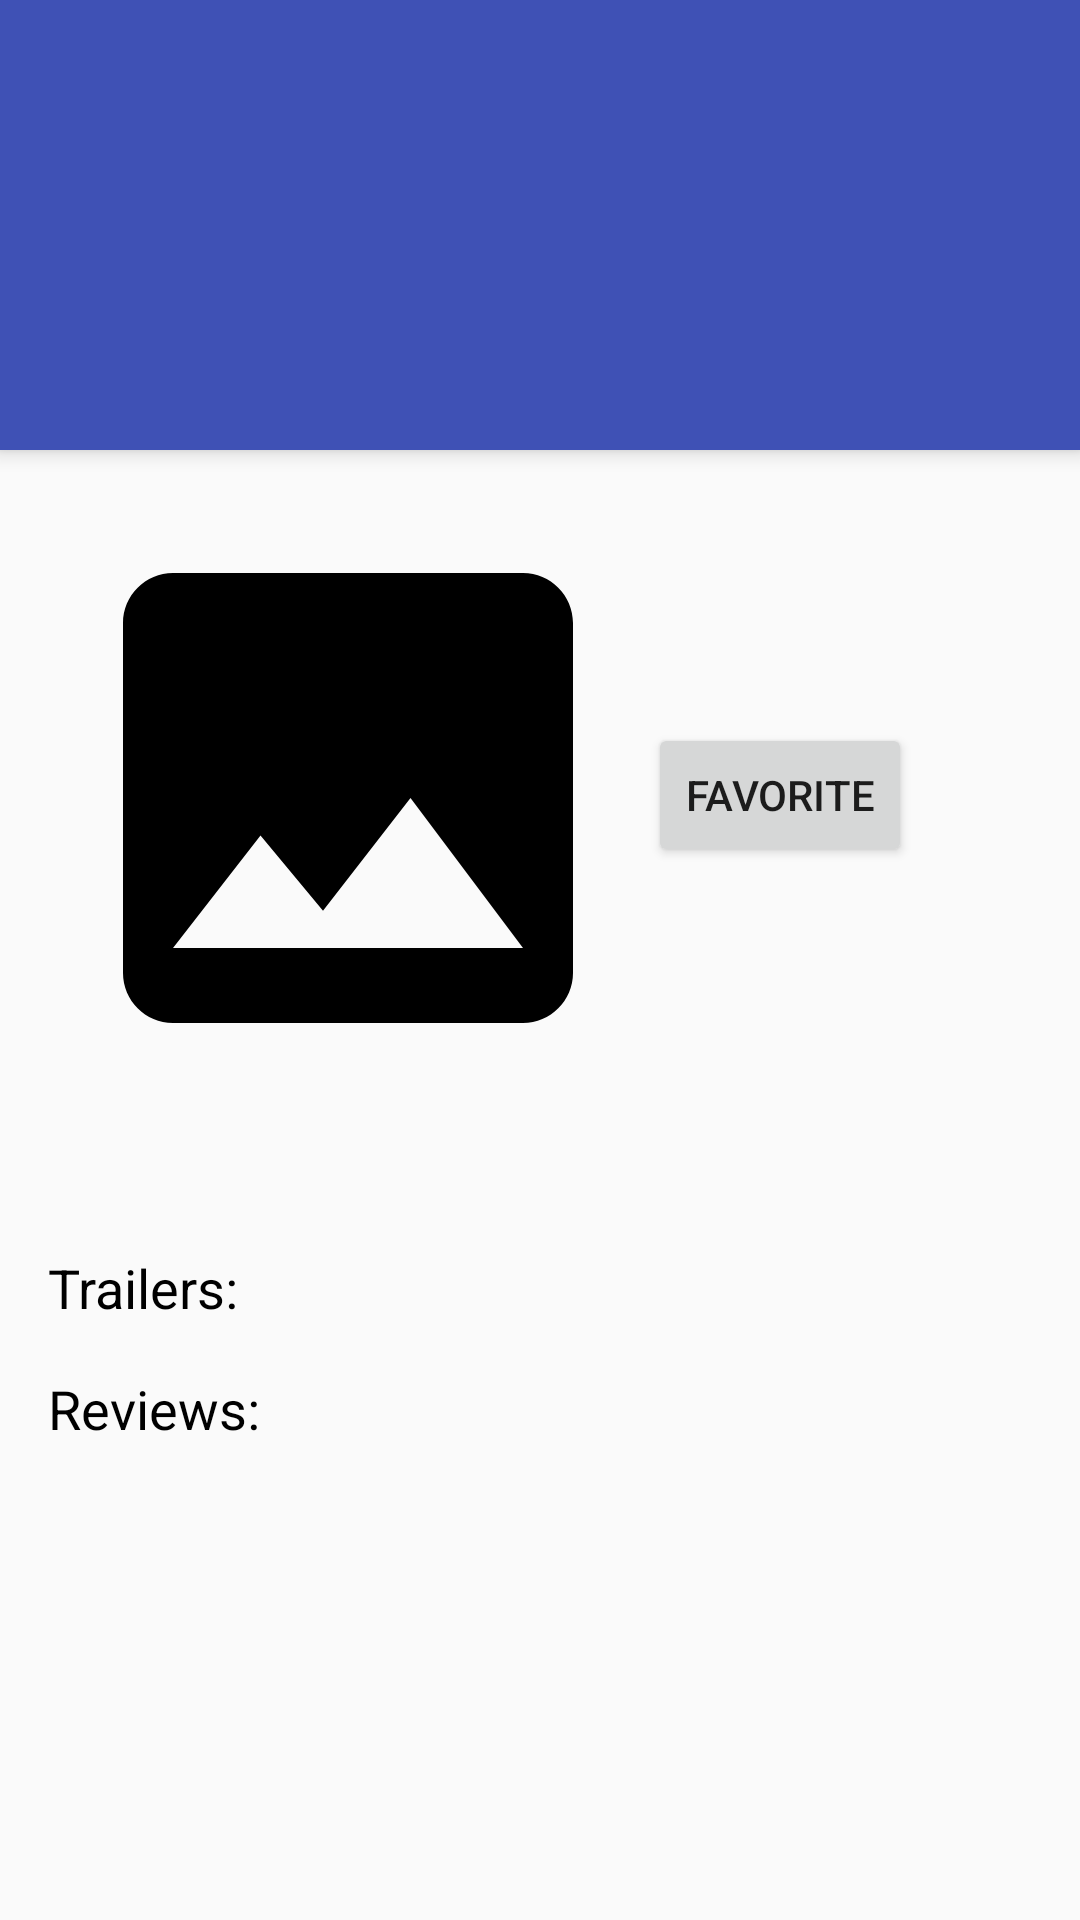

This screen was rendered from an Android layout file. Write that file and the resources it references.
<!-- AndroidManifest.xml: application theme AppTheme -->
<!-- res/layout/fragment_detail.xml -->
<?xml version="1.0" encoding="utf-8"?>
<ScrollView xmlns:android="http://schemas.android.com/apk/res/android"
    xmlns:tools="http://schemas.android.com/tools"
    tools:context=".ui.DetailActivity$DetailFragment"
    android:layout_width="match_parent"
    android:layout_height="match_parent">
    <LinearLayout
        android:layout_width="match_parent"
        android:layout_height="wrap_content"
        android:paddingBottom="@dimen/activity_vertical_margin"
        android:orientation="vertical">
        <TextView
            android:id="@+id/detail_title_text_view"
            tools:text="test"
            android:elevation="@dimen/detail_title_elevation"
            android:textSize="@dimen/detail_title_text_size"
            android:paddingTop="@dimen/detail_title_vertical_padding"
            android:paddingBottom="@dimen/detail_title_vertical_padding"
            android:paddingLeft="@dimen/detail_title_horizontal_padding"
            android:paddingRight="@dimen/detail_title_horizontal_padding"
            android:textColor="@color/colorWhite"
            android:layout_width="match_parent"
            android:layout_height="wrap_content"
            android:background="@color/colorPrimary"/>
        <LinearLayout
            android:layout_width="match_parent"
            android:layout_height="match_parent"
            android:orientation="vertical"
            android:padding="@dimen/activity_horizontal_margin">

            <LinearLayout
                android:layout_width="match_parent"
                android:layout_height="wrap_content"
                android:orientation="horizontal">
                <ImageView
                    android:id="@+id/detail_thumbnail_image_view"
                    android:src="@drawable/ic_photo_placeholder"
                    android:layout_width="200dp"
                    android:layout_height="200dp" />

                <RelativeLayout
                    android:layout_width="wrap_content"
                    android:layout_height="match_parent">
                    <TextView
                        tools:text="test"
                        android:id="@+id/detail_release_date_text_view"
                        android:textSize="@dimen/detail_release_date_text_size"
                        android:layout_alignParentLeft="true"
                        android:layout_alignParentStart="true"
                        android:layout_width="wrap_content"
                        android:layout_height="wrap_content" />

                    <TextView
                        tools:text="test"
                        android:id="@+id/detail_ratings_text_view"
                        android:layout_alignParentLeft="true"
                        android:layout_alignParentStart="true"
                        android:layout_width="wrap_content"
                        android:layout_height="wrap_content"
                        android:layout_below="@+id/detail_release_date_text_view"
                        android:layout_centerHorizontal="true" />

                    <Button
                        android:id="@+id/detail_favorite_button"
                        android:text="@string/favorite"
                        android:layout_width="wrap_content"
                        android:layout_height="wrap_content"
                        android:layout_below="@+id/detail_ratings_text_view"
                        android:layout_centerHorizontal="true"
                        android:layout_marginTop="13dp"
                         />

                </RelativeLayout>

            </LinearLayout>
            <TextView
                android:id="@+id/detail_plot_text_view"
                android:layout_marginTop="@dimen/activity_horizontal_margin"
                tools:text="test"
                android:layout_width="match_parent"
                android:layout_height="wrap_content" />
        </LinearLayout>
        <LinearLayout
            android:orientation="vertical"
            android:paddingLeft="@dimen/activity_horizontal_margin"
            android:paddingRight="@dimen/activity_horizontal_margin"
            android:layout_width="match_parent"
            android:layout_height="wrap_content">
            <TextView
                android:id="@+id/trailer_title_text_view"
                android:text="@string/trailer"
                android:textAppearance="@style/Base.TextAppearance.AppCompat.Medium"
                android:textColor="@color/colorBlack"
                android:layout_width="match_parent"
                android:layout_height="wrap_content" />

            <android.support.v7.widget.RecyclerView
                android:id="@+id/recycleview_trailer"
                android:layout_width="match_parent"
                android:layout_height="wrap_content"/>
            <TextView
                android:id="@+id/empty_view_trailer"
                android:layout_width="match_parent"
                android:layout_height="wrap_content"
                android:gravity="center"
                android:visibility="gone"
                android:text="@string/no_trailer_available" />

            <TextView
                android:id="@+id/review_title_text_view"
                android:text="@string/review"
                android:paddingTop="@dimen/activity_vertical_margin"
                android:textAppearance="@style/Base.TextAppearance.AppCompat.Medium"
                android:textColor="@color/colorBlack"
                android:layout_width="match_parent"
                android:layout_height="wrap_content" />

            <android.support.v7.widget.RecyclerView
                android:id="@+id/recycleview_review"
                android:layout_width="match_parent"
                android:layout_height="wrap_content"/>
            <TextView
                android:id="@+id/empty_view_review"
                android:layout_width="match_parent"
                android:layout_height="wrap_content"
                android:gravity="center"
                android:visibility="gone"
                android:text="@string/no_review_available" />
        </LinearLayout>
    </LinearLayout>
</ScrollView>
<!-- resources referenced by this layout -->
<resources>
  <color name="colorBlack">#000000</color>
  <color name="colorPrimary">#3F51B5</color>
  <color name="colorWhite">#FFFFFF</color>
  <dimen name="activity_horizontal_margin">16dp</dimen>
  <dimen name="activity_vertical_margin">16dp</dimen>
  <dimen name="detail_release_date_text_size">32sp</dimen>
  <dimen name="detail_title_elevation">4dp</dimen>
  <dimen name="detail_title_horizontal_padding">30dp</dimen>
  <dimen name="detail_title_text_size">45sp</dimen>
  <dimen name="detail_title_vertical_padding">45dp</dimen>
  <!-- drawable ic_photo_placeholder (drawable) -->
  <?xml version="1.0" encoding="utf-8"?>
  <vector xmlns:android="http://schemas.android.com/apk/res/android"
      android:width="24dp"
      android:height="24dp"
      android:viewportWidth="24"
      android:viewportHeight="24">
  
      <path
          android:pathData="M0 0h24v24H0z" />
      <path
          android:fillColor="#000000"
          android:pathData="M21 19V5c0-1.1-.9-2-2-2H5c-1.1 0-2 .9-2 2v14c0 1.1 .9 2 2 2h14c1.1 0 2-.9
  2-2zM8.5 13.5l2.5 3.01L14.5 12l4.5 6H5l3.5-4.5z" />
  </vector>
  <string name="favorite">Favorite</string>
  <string name="review">Reviews: </string>
  <string name="trailer">Trailers: </string>
  <style name="AppTheme" parent="Theme.AppCompat.Light.DarkActionBar">
          
          <item name="colorPrimary">@color/colorPrimary</item>
          <item name="colorPrimaryDark">@color/colorPrimaryDark</item>
          <item name="colorAccent">@color/colorAccent</item>
      </style>
  <color name="colorPrimaryDark">#303F9F</color>
  <color name="colorAccent">#FF4081</color>
</resources>
